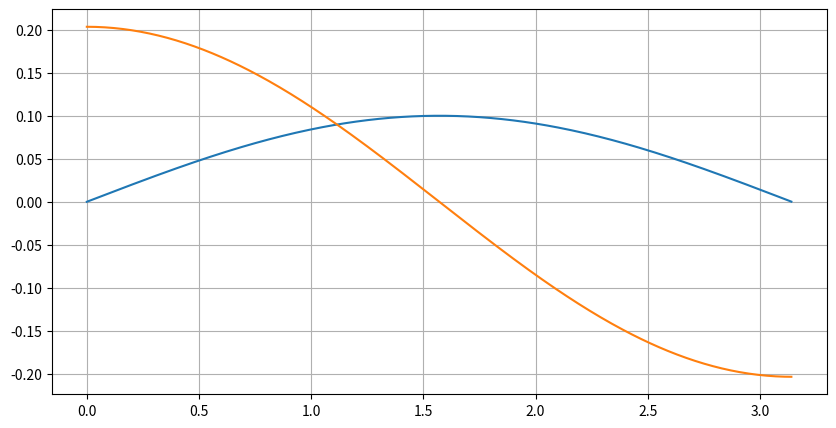

Generate this figure with matplotlib:
# Cp from linearized supersonic theory

import numpy as np
import matplotlib.pyplot as plt
import matplotlib
matplotlib.use('Agg')

# Generate curve
x = np.arange(0, np.pi, 0.01)
curve = 0.1 * np.sin(x)

# Derivative
slope = np.gradient(curve, x)
theta = np.arctan(slope)

M_infty = 1.4

gamma = np.sqrt(M_infty**2 - 1)

cp = 2 * theta / gamma

plt.figure(figsize = (10, 5))
plt.plot(x, curve)
plt.plot(x, cp)
plt.grid()
plt.savefig('grafica.png')
